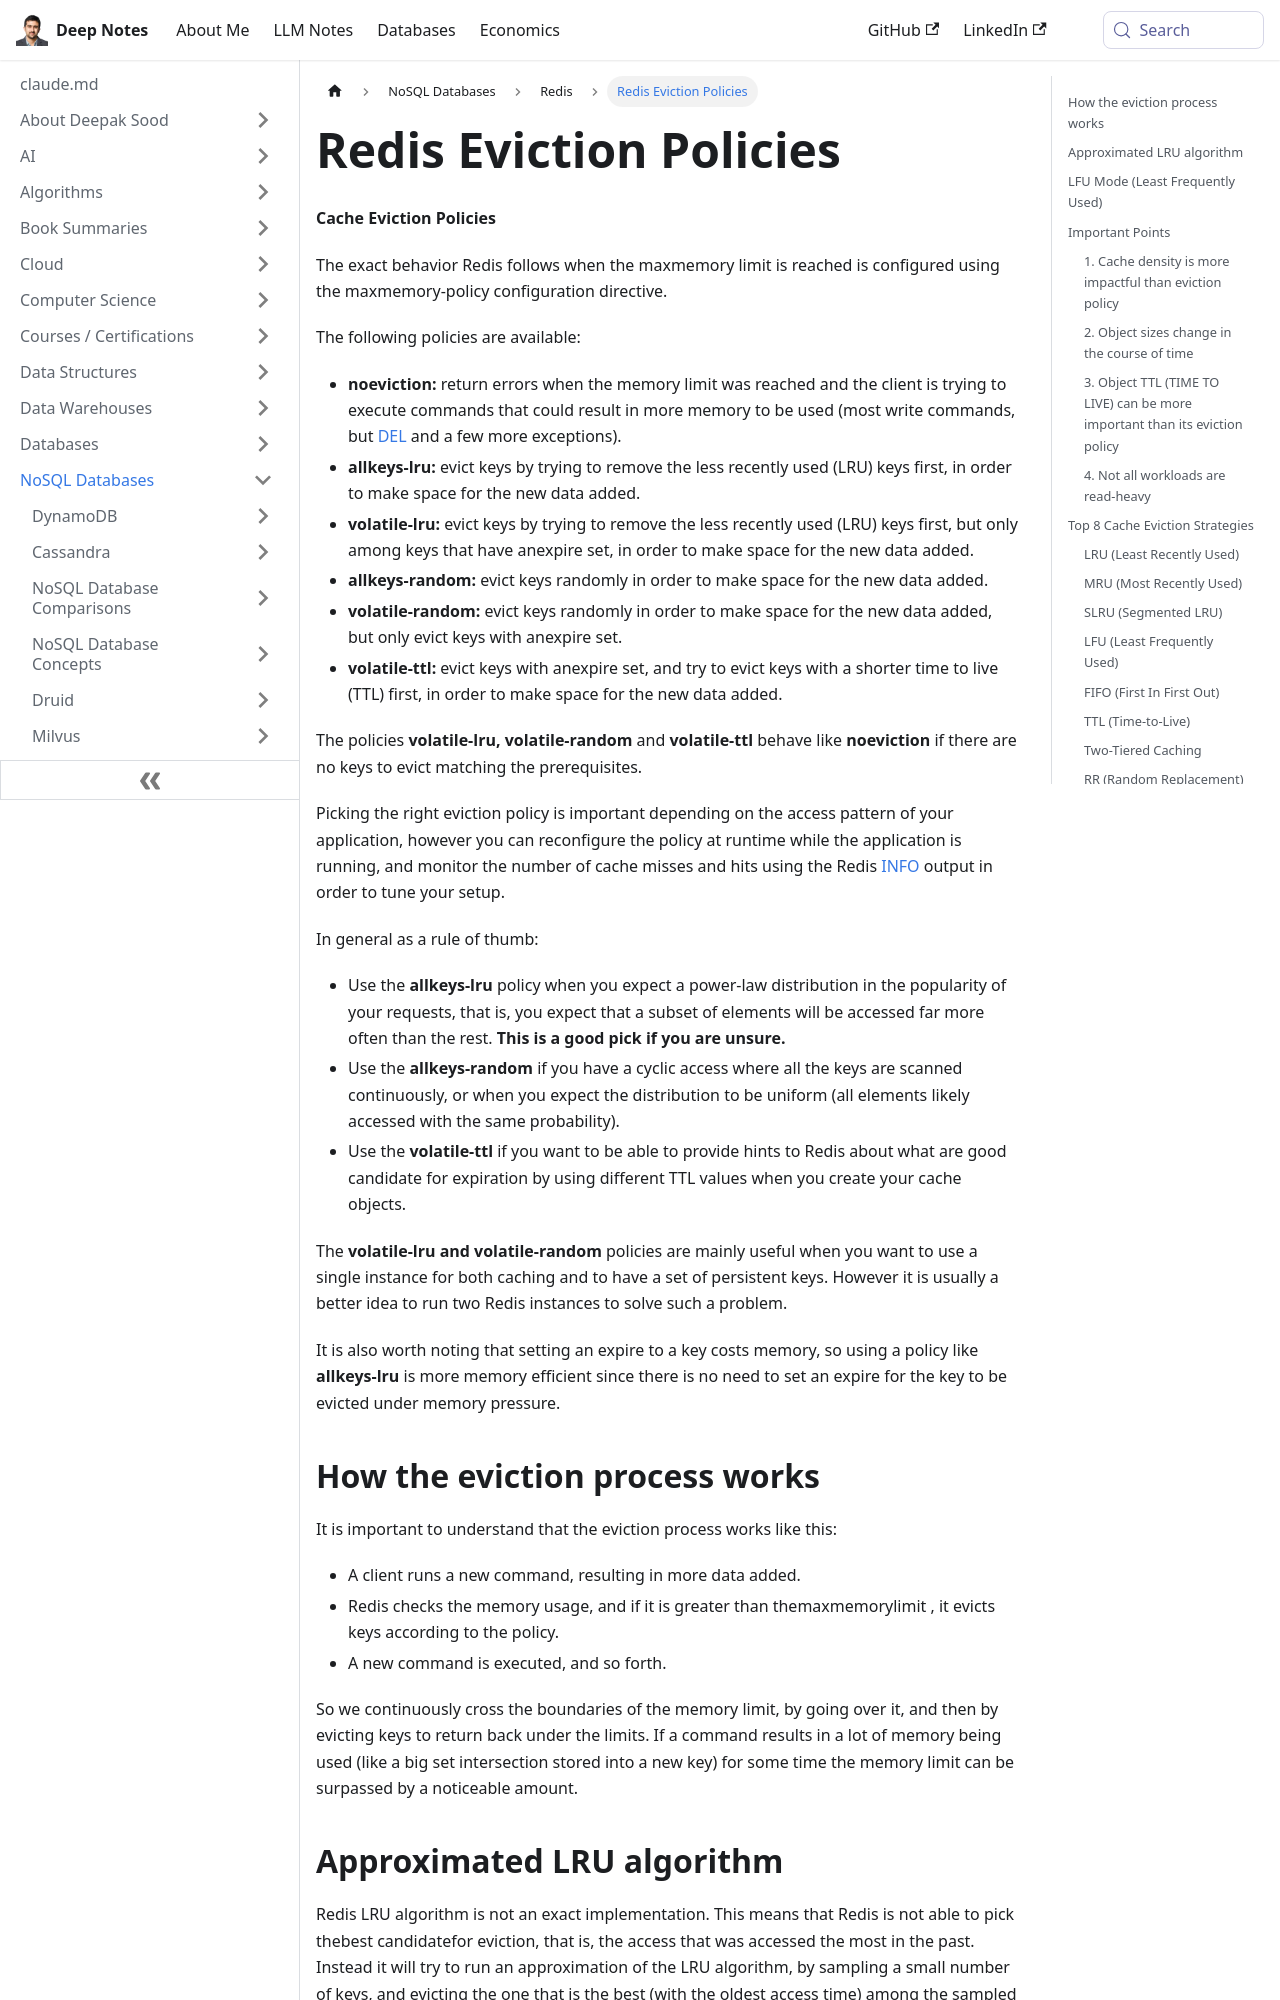

repository: deepaksood619/deepaksood619.github.io · page: databases-nosql/redis/redis-eviction-policies/index.html · generator: docusaurus

---
slug: /databases-nosql/redis/redis-eviction-policies
title: Redis Eviction Policies
description: Discover Redis eviction policies like noeviction, allkeys-lru, and volatile-lru to manage memory effectively and optimize cache performance.
created: 2023-03-05
updated: 2025-06-10
---
**Cache Eviction Policies**

The exact behavior Redis follows when the maxmemory limit is reached is configured using the maxmemory-policy configuration directive.

The following policies are available:

- **noeviction:** return errors when the memory limit was reached and the client is trying to execute commands that could result in more memory to be used (most write commands, but [DEL](https://redis.io/commands/del) and a few more exceptions).
- **allkeys-lru:** evict keys by trying to remove the less recently used (LRU) keys first, in order to make space for the new data added.
- **volatile-lru:** evict keys by trying to remove the less recently used (LRU) keys first, but only among keys that have anexpire set, in order to make space for the new data added.
- **allkeys-random:** evict keys randomly in order to make space for the new data added.
- **volatile-random:** evict keys randomly in order to make space for the new data added, but only evict keys with anexpire set.
- **volatile-ttl:** evict keys with anexpire set, and try to evict keys with a shorter time to live (TTL) first, in order to make space for the new data added.

The policies **volatile-lru, volatile-random** and **volatile-ttl** behave like **noeviction** if there are no keys to evict matching the prerequisites.

Picking the right eviction policy is important depending on the access pattern of your application, however you can reconfigure the policy at runtime while the application is running, and monitor the number of cache misses and hits using the Redis [INFO](https://redis.io/commands/info) output in order to tune your setup.

In general as a rule of thumb:

- Use the **allkeys-lru** policy when you expect a power-law distribution in the popularity of your requests, that is, you expect that a subset of elements will be accessed far more often than the rest. **This is a good pick if you are unsure.**
- Use the **allkeys-random** if you have a cyclic access where all the keys are scanned continuously, or when you expect the distribution to be uniform (all elements likely accessed with the same probability).
- Use the **volatile-ttl** if you want to be able to provide hints to Redis about what are good candidate for expiration by using different TTL values when you create your cache objects.

The **volatile-lru and volatile-random** policies are mainly useful when you want to use a single instance for both caching and to have a set of persistent keys. However it is usually a better idea to run two Redis instances to solve such a problem.

It is also worth noting that setting an expire to a key costs memory, so using a policy like **allkeys-lru** is more memory efficient since there is no need to set an expire for the key to be evicted under memory pressure.
